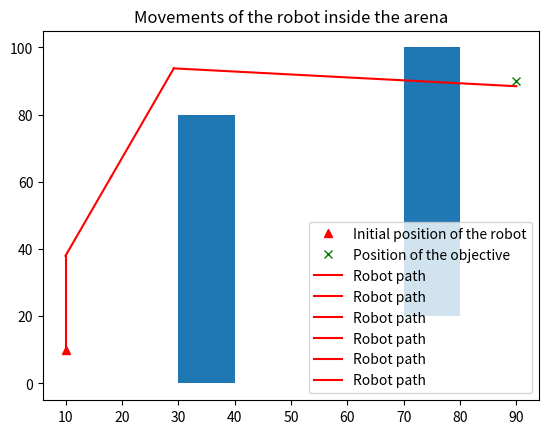

Write Python code to recreate this figure.
import sys
import random
import numpy as np
import math

'''This function accepts in input a list of strings, and tries to parse them to update the position of a robot. Then returns distance from objective.'''


def fitnessRobot(listOfCommands, visualize=False):
    # the Arena is a 100 x 100 pixel space
    arenaLength = 100
    arenaWidth = 100
    print(listOfCommands)
    # let's also put a couple of walls in the arena; walls are described by a set of 4 (x,y) corners (bottom-left, top-left, top-right, bottom-right)
    walls = []

    wall1 = dict()
    wall1["x"] = 30
    wall1["y"] = 0
    wall1["width"] = 10
    wall1["height"] = 80

    wall2 = dict()
    wall2["x"] = 70
    wall2["y"] = 20
    wall2["width"] = 10
    wall2["height"] = 80

    walls.append(wall1)
    walls.append(wall2)

    # initial position and orientation of the robot
    startX = robotX = 10
    startY = robotY = 10
    Degree= 90  # 90°

    # position of the objective
    objectiveX = 90
    objectiveY = 90

    # this is a list of points that the robot will visit; used later to visualize its path
    positions = []
    positions.append([robotX, robotY])

    # TODO move robot, check that the robot stays inside the arena and stop movement if a wall is hit
    
    for command in listOfCommands:
        if command.startswith('rotate'):
            Degree = Degree + int(command[6:len(command)])
            print('Degree :',Degree)
        else:
            distance = int(command[4:len(command)])
            print(distance)
            destiX = robotX + distance*math.cos(Degree/180*math.pi)
            destiY = robotY + distance*math.sin(Degree/180*math.pi)
            if move_possible(walls,destiX,destiY):
                robotX = destiX
                robotY = destiY
                positions.append([robotX, robotY])
            else:
                break
            print("robotX : ", robotX)
            print("robotY : ", robotY)
            
    # measure distance from objective

    distanceFromObjective = math.sqrt((robotX-objectiveX)**2+(robotY-objectiveY)**2)

    # this is optional, argument "visualize" has to be explicitly set to "True" when function is called
    if visualize:

        import matplotlib.pyplot as plt
        import matplotlib.patches as patches
        figure = plt.figure()
        ax = figure.add_subplot(111)

        # plot initial position and objective
        ax.plot(startX, startY, 'r^', label="Initial position of the robot")
        ax.plot(objectiveX, objectiveY, 'gx', label="Position of the objective")

        # plot the walls
        for wall in walls:
            ax.add_patch(patches.Rectangle((wall["x"], wall["y"]), wall["width"], wall["height"]))

        # plot a series of lines describing the movement of the robot in the arena
        for i in range(1, len(positions)):
            ax.plot([positions[i - 1][0], positions[i][0]], [positions[i - 1][1], positions[i][1]], 'r-',
                    label="Robot path")

        ax.set_title("Movements of the robot inside the arena")
        ax.legend(loc='best')
        plt.show()

    return distanceFromObjective

def move_possible(walls,a,b):
    for wall in walls:
        if a > 0 and a < 100 and b >0 and b < 100:
            if a > wall['x'] and a < wall['x']+wall['width'] and b > wall['y'] and b <wall['y'] + wall['height'] :
                return False
        else:
            return False
    return True

def tournamentSelection(population, size):
    tourn=np.random.choice(population,size, replace=False) # Selection du nombre d'individu pour le tournoi
    tournSorted=sorted(tourn, key=lambda k: k['Fitness']) # Classement des individus selon la fitness
    return tournSorted[0] # Renvoi du meilleur individu


def croisement(genome1, genome2):
    n_commands = len(genome1)
    enfant = []
    pCros = random.uniform(0, 1)
    for i in range(n_commands):
        ifCros = random.uniform(0, 1)
        if ifCros<pCros:
            enfant.append(genome1[i])
        else:
            enfant.append(genome2[i])
    return enfant

# can't change frome rotate to move or from move to rotate
def mutation(genome, mu, tau_move, tau_rotation):
    n_commands = len(genome)
    enfant = []
    for i in range(n_commands):
        pMu = random.uniform(0, 1)
        if pMu < mu:
            if genome[i][0] == 'r':
                angle = int(genome[i][6:len(genome[i])])
                angle = angle + random.randint(-tau_rotation, tau_rotation)
                enfant.append( 'rotate' + str(angle))
            else:
                length = int(genome[i][4:len(genome[i])])
                length = length + random.randint(-tau_move, tau_move)
                length = max(0, min(length, 40))
                enfant.append('move' + str(length))
        else:
            enfant.append(genome[i])
    return enfant


'''TAUX DE RENOUVELLEMENT FIXE '''
'''This function will generate the next generation with the first method: mu-lambda best parents are conserved, and lambda new children are produced.'''
def nextGeneration_1(population, popSize, p_croisement, p_enfant):
    n_enfant = int(popSize * p_enfant)
    n_parent = popSize - n_enfant
    mergedPopulation = population[0:n_parent]
    n_croisement = int(n_enfant * p_croisement)
    n_mutation = n_enfant - n_croisement
    tournSize = 2 # Taille de tournoi
    # generate children by croisement
    for i in range(n_croisement):
        newIndividual = {}
        # Selection de l'individu à croiser
        indv1 = tournamentSelection(population, tournSize)
        indv2 = tournamentSelection(population, tournSize)
        newIndividual['Genome'] = croisement(indv1['Genome'], indv2['Genome'])
        newIndividual['Fitness'] = fitnessRobot(newIndividual['Genome'], False)
        mergedPopulation.append(newIndividual)
    # generate children by mutation
    for i in range(n_mutation):
        indv = tournamentSelection(population, tournSize)
        newIndividual = {}
        newIndividual['Genome'] = mutation(indv['Genome'], 0.3, 10, 10)
        newIndividual['Fitness'] = fitnessRobot(newIndividual['Genome'], False)
        mergedPopulation.append(newIndividual)
    mergedPopulation = sorted(mergedPopulation, key=lambda k:k['Fitness'])
    return mergedPopulation

'''TAUX DE RENOUVELLEMENT VARIABLE'''
'''This function will generate the next generation with the second method: all parents are conserved, and lambda (for now lambda=popSize) new children are produced, and we select popSize best individuals in the merged population.'''
def nextGeneration_2(population, popSize, p_croisement):
    mergedPopulation = population
    n_enfant = popSize
    n_croisement = int(n_enfant * p_croisement)
    n_mutation = n_enfant - n_croisement
    tournSize = 2 # Taille de tournoi
    # generate children by croisement
    for i in range(n_croisement):
        newIndividual = {}
        # Selection de l'individu à croiser
        indv1 = tournamentSelection(population, tournSize)
        indv2 = tournamentSelection(population, tournSize)
        newIndividual['Genome'] = croisement(indv1['Genome'], indv2['Genome'])
        newIndividual['Fitness'] = fitnessRobot(newIndividual['Genome'], False)
        mergedPopulation.append(newIndividual)
    # generate children by mutation
    for i in range(n_mutation):
        indv = tournamentSelection(population, tournSize)
        newIndividual = {}
        newIndividual['Genome'] = mutation(indv['Genome'], 0.3, 10, 10)
        newIndividual['Fitness'] = fitnessRobot(newIndividual['Genome'], False)
        mergedPopulation.append(newIndividual)
    mergedPopulation = sorted(mergedPopulation, key=lambda k:k['Fitness'])
    return mergedPopulation[0: popSize]


'''L'ENCHAÎNEMENT DES OPÉRATIONS : en parallèle '''
'''This function will generate the next generation with the third method: elite parents are conserved, and p_croisement of the rest will do the croisement and then p_mutation of them mutate.'''
def nextGeneration_3(population, popSize, p_croisement, p_change):
    n_change = int(popSize * p_change)
    n_parent = popSize - n_change
    n_croisement = int(n_change * p_croisement)
    n_mutation = n_change - n_croisement
    tournSize = 2 # Taille de tournoi
    # generate children by croisement
    for i in range(int(n_croisement/2)):
        newIndividual1 = {}
        newIndividual2 = {}
        # Selection de l'individu à croiser
        indv1 = tournamentSelection(population[n_parent:popSize], tournSize)
        indv2 = tournamentSelection(population[n_parent:popSize], tournSize)
        newIndividual1['Genome'] = croisement(indv1['Genome'], indv2['Genome'])
        newIndividual1['Fitness'] = fitnessRobot(newIndividual1['Genome'], False)
        newIndividual2['Genome'] = croisement(indv1['Genome'], indv2['Genome'])
        newIndividual2['Fitness'] = fitnessRobot(newIndividual2['Genome'], False)
        population[population.index(indv1)] = newIndividual1
        population[population.index(indv2)] = newIndividual2
    # generate children by mutation
    for i in range(n_mutation):
        indv = tournamentSelection(population[n_parent:popSize], tournSize)
        newIndividual = {}
        newIndividual['Genome'] = mutation(indv['Genome'], 0.3, 10, 10)
        newIndividual['Fitness'] = fitnessRobot(newIndividual['Genome'], False)
        population[population.index(indv)] = newIndividual
    population = sorted(population, key=lambda k:k['Fitness'])
    return population


################# MAIN
def main() :
	
	# first, let's see what happens with an empty list of commands
    # listOfCommands = []
    # fitnessRobot(listOfCommands, visualize=True)
    
    popSize = 50 # population
    n_commands = 20 # length of the command list of each person
    n_rotate = 0.2 # proportion of rotate commands
    n_gen = 20 # number of generations
    
    # generation 0
    population = []
    for i in range(popSize):
        newIndividual = {}
        commands = []
        for j in range(n_commands):
            n_random = random.randint(1, 100)
            if n_random<=100*n_rotate:
                # rotate angle should be between -90 and 90
                command = 'rotate' + str(random.randint(-90, 90))
            else:
                # move length should be between 1 and 40
                command = 'move' + str(random.randint(1,40))
            commands.append(command)
        newIndividual['Genome'] = commands
        newIndividual['Fitness'] = fitnessRobot(commands, False)
        population.append(newIndividual)
    
    #Tri de la population en fonction de la Fitness des individus
    population = sorted(population, key=lambda k:k['Fitness'])
    
    #Calcul des informations sur la population : meilleure fitness, fitness moyenne, pire fitness et déviation standard des fitness
    fitnesses = [p['Fitness'] for p in population]
    infosFitnesses = []
    bestFit = fitnesses[0]
    meanFit = np.mean(fitnesses)
    worstFit = fitnesses[-1]
    stdFit = np.std(fitnesses)
    infosFitnesses.append([bestFit, meanFit, worstFit, stdFit])
    print('Gen ', 0, ': Best: ', bestFit, ' Mean: ', meanFit, ' Worst:', worstFit, 'Std: ', stdFit)

    p_croisement = 0.5 # proportion of croisement, 1-p_croisement the proportion of mutatoion
    p_enfant = 0.5 # p_enfant * popSize the number of children produced
    
    for it in range(n_gen): # un tour de boucle = une génération
        # 3 ways to generate the next generation
        population = nextGeneration_1(population, popSize, p_croisement, p_enfant)
        # population = nextGeneration_2(population, popSize, p_croisement)
        # population = nextGeneration_3(population, popSize, p_croisement, p_enfant)
        fitnesses = [p['Fitness'] for p in population]
        infosFitnesses = []
        bestFit = fitnesses[0]
        meanFit = np.mean(fitnesses)
        worstFit = fitnesses[-1]
        stdFit = np.std(fitnesses)
        infosFitnesses.append([bestFit, meanFit, worstFit, stdFit])
        print('Gen ', it+1, ': Best: ', bestFit, ' Mean: ', meanFit, ' Worst:', worstFit, 'Std: ', stdFit)
    fitnessRobot(population[0]['Genome'], True)
    print(population[0]['Fitness'])
    return 0

if __name__ == "__main__" :
	sys.exit( main() )

